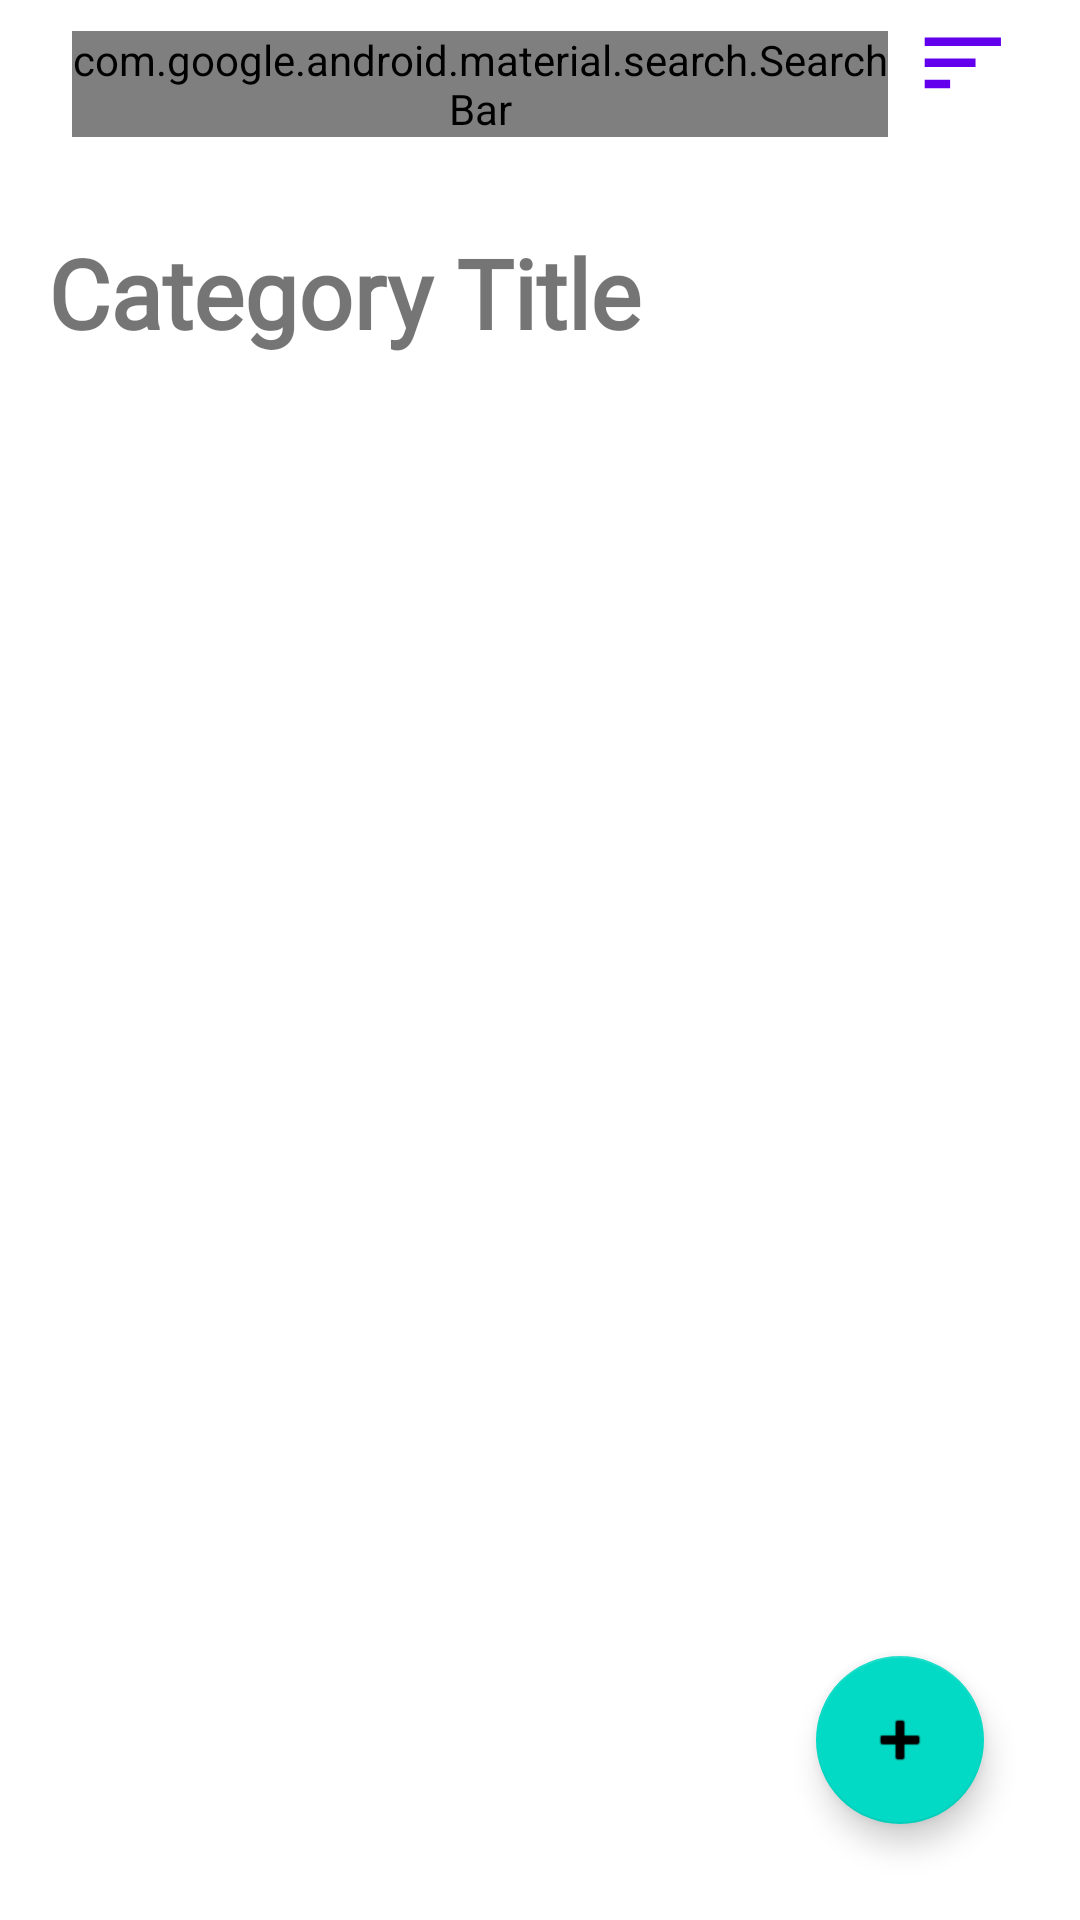

The Android layout XML behind this screen, and the referenced resources:
<!-- AndroidManifest.xml: application theme AppTheme -->
<!-- res/layout/fragment_task_list.xml -->
<?xml version="1.0" encoding="utf-8"?>
<androidx.constraintlayout.widget.ConstraintLayout xmlns:android="http://schemas.android.com/apk/res/android"
    xmlns:app="http://schemas.android.com/apk/res-auto"
    xmlns:tools="http://schemas.android.com/tools"
    android:layout_width="match_parent"
    android:layout_height="match_parent"
    tools:context=".task.ui.TaskListFragment">

    <androidx.coordinatorlayout.widget.CoordinatorLayout
        android:id="@+id/searchAppBar"
        android:layout_width="match_parent"
        android:layout_height="match_parent"
        android:nestedScrollingEnabled="false">

        <TextView
            android:id="@+id/titleCategory"
            android:layout_width="match_parent"
            android:layout_height="wrap_content"
            android:layout_marginStart="16dp"
            android:layout_marginTop="76dp"
            android:layout_marginEnd="16dp"
            android:fontFamily="@font/roboto_black"
            android:text="Category Title"
            android:textSize="32sp"
            android:textStyle="bold" />

        <androidx.recyclerview.widget.RecyclerView
            android:id="@+id/taskList"
            android:layout_width="match_parent"
            android:layout_height="match_parent"
            android:layout_marginTop="120dp"
            android:padding="8dp" />

        <Toolbar
            android:id="@+id/taskAppBar"
            android:layout_width="match_parent"
            android:layout_height="wrap_content"
            android:isScrollContainer="false"
            android:showDividers="middle">

            <LinearLayout
                android:layout_width="match_parent"
                android:layout_height="wrap_content"
                android:orientation="horizontal">

                <com.google.android.material.search.SearchBar
                    android:id="@+id/search_bar"
                    android:layout_width="wrap_content"
                    android:layout_height="wrap_content"
                    android:layout_margin="8dp"
                    android:layout_weight="90"
                    android:contentDescription="Search bar"
                    android:hint="@string/search_task" />

                <Button
                    android:id="@+id/sortButton"
                    android:layout_width="48dp"
                    android:layout_height="48dp"
                    android:layout_gravity="center"
                    android:layout_marginEnd="8dp"
                    android:background="@drawable/sort" />
            </LinearLayout>

        </Toolbar>

        <com.google.android.material.search.SearchView
            android:id="@+id/search_view"
            android:layout_width="match_parent"
            android:layout_height="match_parent"
            android:hint="@string/search_task"
            app:layout_anchor="@id/search_bar">
            
            <androidx.constraintlayout.widget.ConstraintLayout
                android:id="@+id/layout_search_view"
                android:layout_width="match_parent"
                android:layout_height="match_parent">

                <com.google.android.material.button.MaterialButton
                    android:id="@+id/task_with_images_btn"
                    android:layout_width="wrap_content"
                    android:layout_height="wrap_content"
                    android:layout_marginStart="8dp"
                    android:layout_marginTop="8dp"
                    android:layout_marginEnd="8dp"
                    android:text="Pictures"
                    app:icon="@drawable/ic_image_24"
                    app:layout_constraintStart_toStartOf="@id/layout_search_view" />

                <com.google.android.material.button.MaterialButton
                    android:id="@+id/task_with_audio_btn"
                    android:layout_width="wrap_content"
                    android:layout_height="wrap_content"
                    android:layout_marginStart="8dp"
                    android:layout_marginTop="8dp"
                    android:layout_marginEnd="8dp"
                    android:text="Audios"
                    app:icon="@drawable/ic_audio"
                    app:layout_constraintStart_toEndOf="@id/task_with_images_btn" />

                <androidx.recyclerview.widget.RecyclerView
                    android:id="@+id/taskFilterRecycle"
                    android:layout_width="match_parent"
                    android:layout_height="match_parent"
                    android:layout_marginTop="76dp"
                    android:padding="8dp"
                    app:layout_constraintBottom_toBottomOf="@id/task_with_audio_btn" />

            </androidx.constraintlayout.widget.ConstraintLayout>


        </com.google.android.material.search.SearchView>


    </androidx.coordinatorlayout.widget.CoordinatorLayout>

    <com.google.android.material.floatingactionbutton.FloatingActionButton
        android:id="@+id/newTaskBtn"
        android:layout_width="wrap_content"
        android:layout_height="wrap_content"
        android:layout_marginEnd="32dp"
        android:layout_marginBottom="32dp"
        android:contentDescription="@string/new_task"
        android:src="@android:drawable/ic_input_add"
        app:layout_constraintBottom_toBottomOf="parent"
        app:layout_constraintEnd_toEndOf="parent" />
</androidx.constraintlayout.widget.ConstraintLayout>
<!-- resources referenced by this layout -->
<resources>
  <!-- drawable ic_audio (drawable) -->
  <vector android:height="24dp" android:tint="#634D9E"
      android:viewportHeight="24" android:viewportWidth="24"
      android:width="24dp" xmlns:android="http://schemas.android.com/apk/res/android">
      <path android:fillColor="@android:color/white" android:pathData="M12,3v9.28c-0.47,-0.17 -0.97,-0.28 -1.5,-0.28C8.01,12 6,14.01 6,16.5S8.01,21 10.5,21c2.31,0 4.2,-1.75 4.45,-4H15V6h4V3h-7z"/>
  </vector>
  <!-- drawable ic_image_24 (drawable) -->
  <vector android:height="24dp" android:tint="#1B1929"
      android:viewportHeight="24" android:viewportWidth="24"
      android:width="24dp" xmlns:android="http://schemas.android.com/apk/res/android">
      <path android:fillColor="@android:color/white" android:pathData="M21,19V5c0,-1.1 -0.9,-2 -2,-2H5c-1.1,0 -2,0.9 -2,2v14c0,1.1 0.9,2 2,2h14c1.1,0 2,-0.9 2,-2zM8.5,13.5l2.5,3.01L14.5,12l4.5,6H5l3.5,-4.5z"/>
  </vector>
  <!-- drawable sort (drawable) -->
  <vector android:autoMirrored="true" android:height="64dp"
      android:tint="#6750A4" android:viewportHeight="34"
      android:viewportWidth="34" android:width="64dp" xmlns:android="http://schemas.android.com/apk/res/android">
      <path android:fillColor="@android:color/white" android:pathData="M3,18h6v-2L3,16v2zM3,6v2h18L21,6L3,6zM3,13h12v-2L3,11v2z"/>
  </vector>
  <string name="new_task">New Task</string>
  <string name="search_task">Search Task</string>
</resources>
